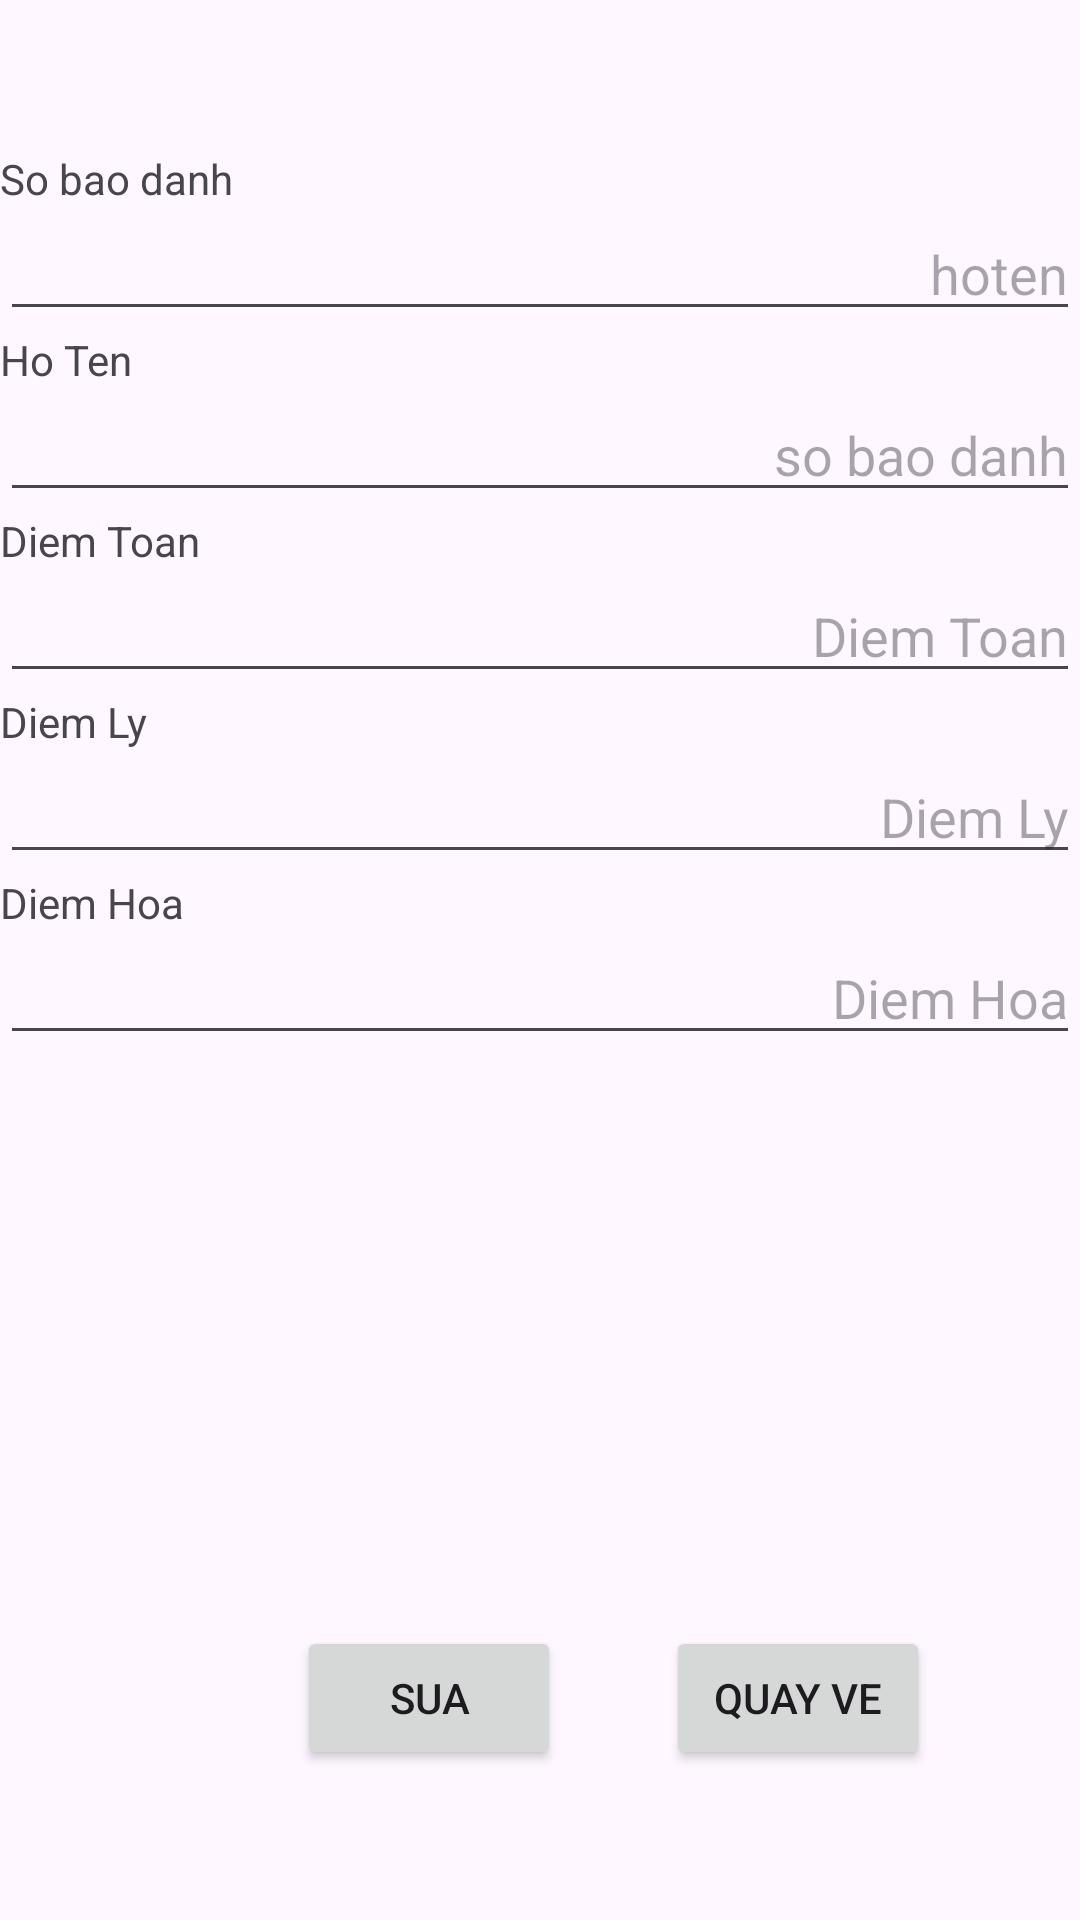

Android layout source for this screen:
<!-- AndroidManifest.xml: application theme Theme.DemoSplite -->
<!-- res/layout/activity_insert_data.xml -->
<?xml version="1.0" encoding="utf-8"?>
<androidx.constraintlayout.widget.ConstraintLayout xmlns:android="http://schemas.android.com/apk/res/android"
    xmlns:app="http://schemas.android.com/apk/res-auto"
    xmlns:tools="http://schemas.android.com/tools"
    android:id="@+id/main"
    android:layout_width="match_parent"
    android:layout_height="match_parent"
    tools:context=".InsertDataActivity">


    <TextView
        android:id="@+id/tv_sbd"
        android:layout_marginTop="50dp"
        app:layout_constraintTop_toTopOf="parent"
        app:layout_constraintLeft_toLeftOf="parent"
        android:layout_width="wrap_content"
        android:layout_height="wrap_content"
        android:text="So bao danh"
        />

    <EditText
        android:id="@+id/edt_sbd"
        android:gravity="right"
        app:layout_constraintTop_toBottomOf="@id/tv_sbd"
        android:layout_width="match_parent"
        android:layout_height="wrap_content"
        android:hint="hoten"/>

    <TextView
        android:id="@+id/tv_hoten"
        app:layout_constraintTop_toBottomOf="@id/edt_sbd"
        app:layout_constraintLeft_toLeftOf="parent"
        android:layout_width="wrap_content"
        android:layout_height="wrap_content"
        android:text="Ho Ten"
        />

    <EditText
        android:id="@+id/edt_hoten"
        android:gravity="right"
        app:layout_constraintTop_toBottomOf="@id/tv_hoten"
        android:layout_width="match_parent"
        android:layout_height="wrap_content"
        android:hint="so bao danh"/>

    <TextView
        android:id="@+id/tv_diemtoan"
        app:layout_constraintTop_toBottomOf="@id/edt_hoten"
        app:layout_constraintLeft_toLeftOf="parent"
        android:layout_width="wrap_content"
        android:layout_height="wrap_content"
        android:text="Diem Toan"
        />

    <EditText
        android:id="@+id/edt_diemtoan"
        android:gravity="right"
        android:inputType="number"
        app:layout_constraintTop_toBottomOf="@id/tv_diemtoan"
        android:layout_width="match_parent"
        android:layout_height="wrap_content"
        android:hint="Diem Toan"/>


    <TextView
        android:id="@+id/tv_diemly"
        app:layout_constraintTop_toBottomOf="@id/edt_diemtoan"
        app:layout_constraintLeft_toLeftOf="parent"
        android:layout_width="wrap_content"
        android:layout_height="wrap_content"
        android:text="Diem Ly"
        />

    <EditText
        android:id="@+id/edt_diemly"
        android:inputType="number"
        android:gravity="right"
        app:layout_constraintTop_toBottomOf="@id/tv_diemly"
        android:layout_width="match_parent"
        android:layout_height="wrap_content"
        android:hint="Diem Ly"/>


    <TextView
        android:id="@+id/tv_diemhoa"
        app:layout_constraintTop_toBottomOf="@id/edt_diemly"
        app:layout_constraintLeft_toLeftOf="parent"
        android:layout_width="wrap_content"
        android:layout_height="wrap_content"
        android:text="Diem Hoa"
        />

    <EditText
        android:id="@+id/edt_diemhoa"
        android:gravity="right"
        android:inputType="number"
        app:layout_constraintTop_toBottomOf="@id/tv_diemhoa"
        android:layout_width="match_parent"
        android:layout_height="wrap_content"
        android:hint="Diem Hoa"/>


    <Button
        app:layout_constraintTop_toTopOf="@id/btn_back"
        app:layout_constraintRight_toLeftOf="@id/btn_back"
        android:layout_marginRight="35dp"
        android:id="@+id/btn_update"
        android:layout_width="wrap_content"
        android:layout_height="wrap_content"
        android:text="Sua"/>

    <Button
        android:layout_marginBottom="50dp"
        android:layout_marginRight="50dp"
        app:layout_constraintBottom_toBottomOf="parent"
        app:layout_constraintRight_toRightOf="parent"
        android:id="@+id/btn_back"
        android:layout_width="wrap_content"
        android:layout_height="wrap_content"
        android:text="Quay ve"/>

</androidx.constraintlayout.widget.ConstraintLayout>
<!-- resources referenced by this layout -->
<resources>
  <style name="Theme.DemoSplite" parent="Base.Theme.DemoSplite" />
  <style name="Base.Theme.DemoSplite" parent="Theme.Material3.DayNight.NoActionBar">
          
          
      </style>
</resources>
